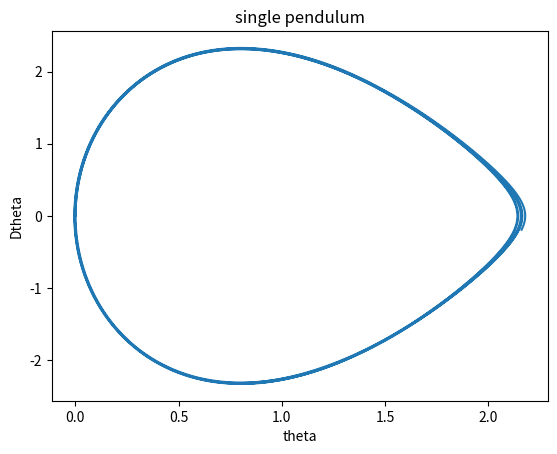
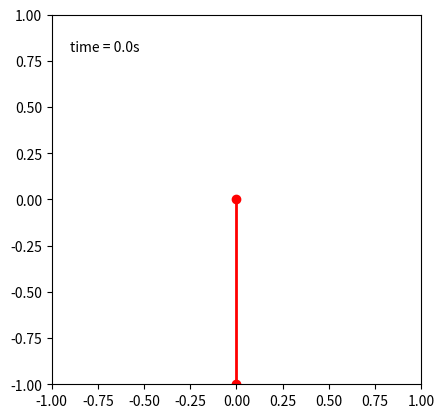

The matplotlib source for these figures, in order:
import numpy as np 
from scipy.integrate import solve_ivp
import matplotlib.pyplot as plt
from matplotlib.animation import FuncAnimation
from matplotlib.animation import PillowWriter
from numpy import sin,cos
G = 9.8
M = 1.0
L = 1.0
b = 0.0
u0 = 7.054
def func_dzdt(t,state):
    dzdx = np.zeros_like(state)
    dzdx[0] = state[1]
    dzdx[1] = (-M*G*L*sin(state[0]) -b *state[1] + u0) / (M*L*L)  
    return dzdx

t_span = [0,20]

state = np.radians([0,0])
dt = 0.001
t = np.arange(t_span[0],t_span[1],dt)
solver = solve_ivp(func_dzdt,t_span,state,t_eval = t)
y = solver.y

print(y)
plt.plot(y[0],y[1])
plt.xlabel('theta')
plt.ylabel('Dtheta')
plt.title('single pendulum')
plt.show()


def gen():
    for tt,theta,omega in zip(t,y[0,:],y[1,:]):
        x1 = L*sin(theta)
        y1 = -L*cos(theta)
        if abs(omega) <0.01:
            eqx1 = x1
            eqy1= y1
          # print(np.rad2deg(theta))
        yield tt,x1,y1,eqx1,eqy1

fig, ax = plt.subplots()
ax.set_xlim(-L, L)
ax.set_ylim(-L, L)
ax.set_aspect('equal')


eqpoint, = ax.plot([], [],'bo-', linewidth=2)
line, = ax.plot([], [], 'ro-', linewidth=2)
time_template = 'time = %.1fs'
time_text = ax.text(0.05, 0.9, '', transform=ax.transAxes)
eqpoint_x, eqpoint_y= [], []
def animate(data):
    t, x1, y1,eqx1,eqy1= data
    # eqpoint_x.append([0,eqx1])
    # eqpoint_y.append([0,eqy1])
    # eqpoint.set_data(eqpoint_x,eqpoint_y)
    

    line.set_data([0, x1], [0, y1])
    time_text.set_text(time_template % (t))
    return [eqpoint,line,time_text]

ani = FuncAnimation(fig,animate,gen, interval = 1,blit=True,save_count=len(t))
# ani.save('single.mp4',writer='ffmpeg')
plt.show()
